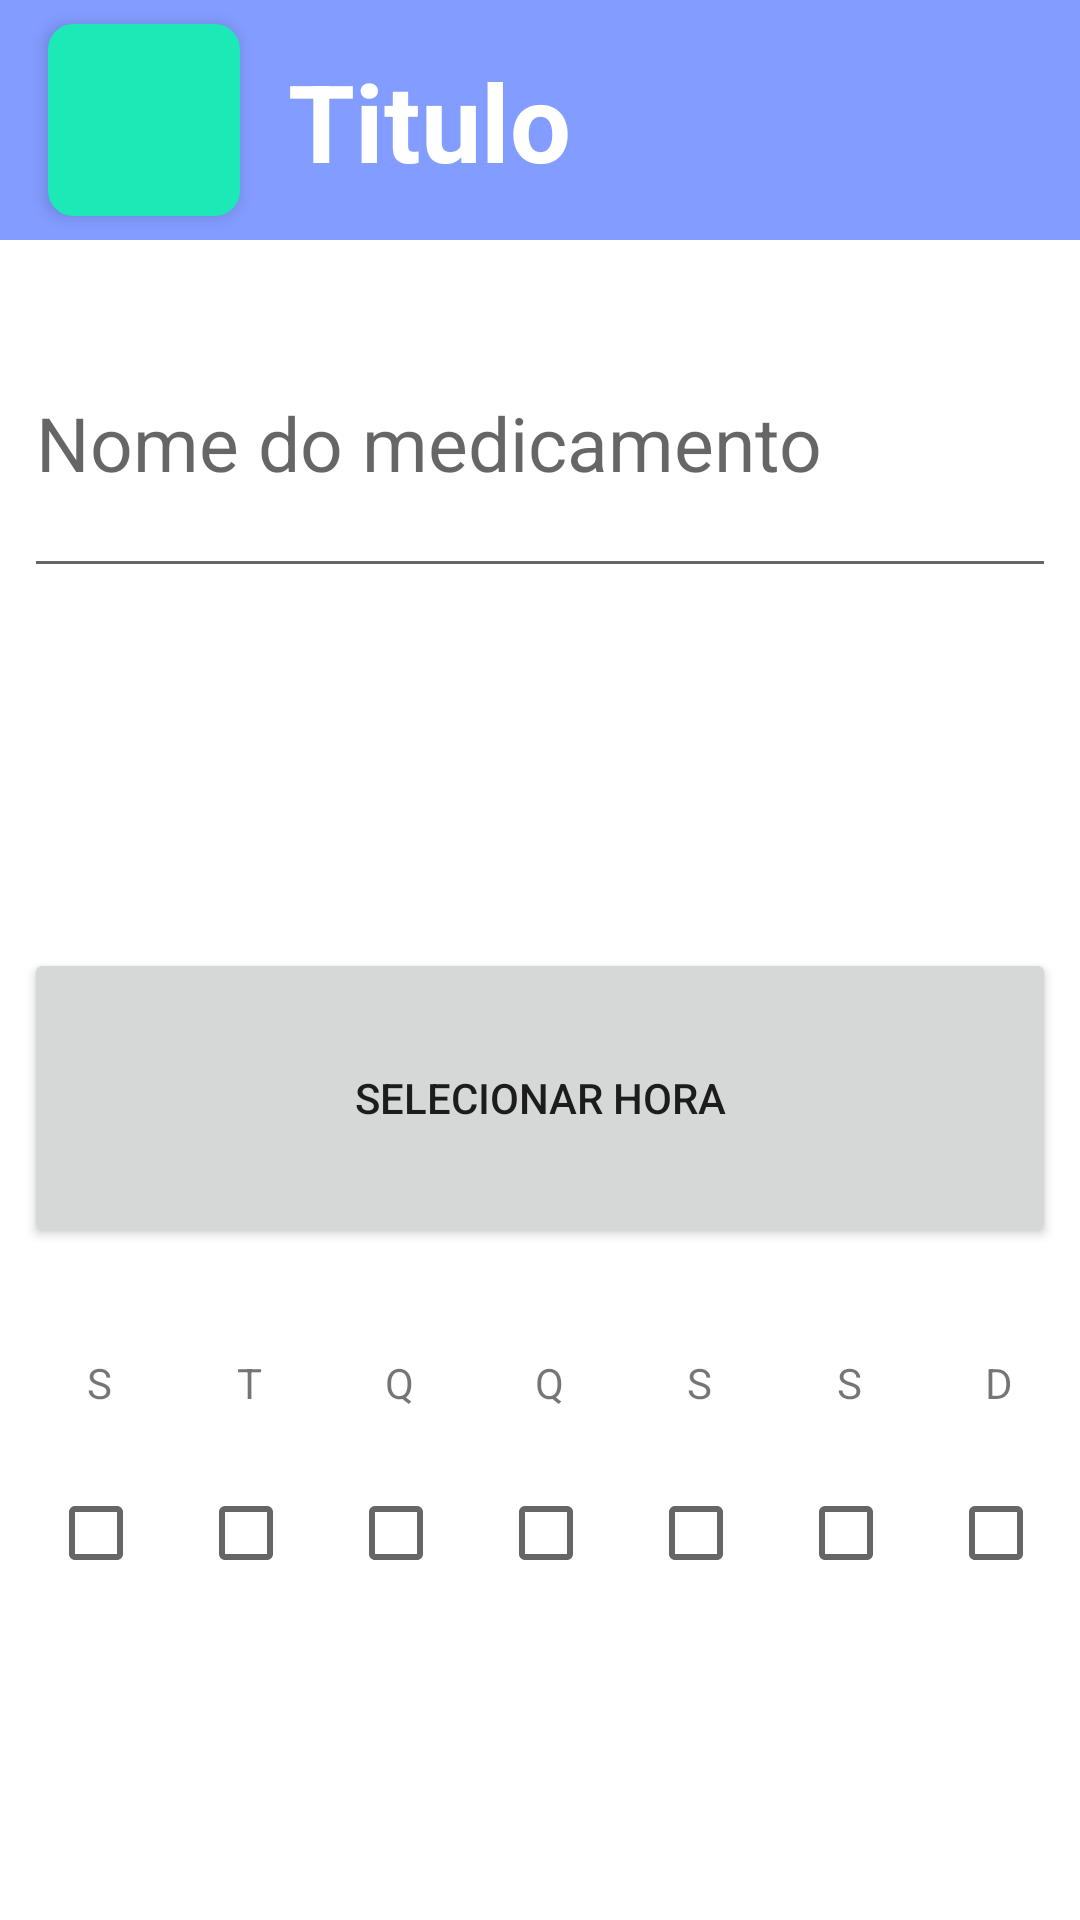

Android layout source for this screen:
<!-- AndroidManifest.xml: application theme AppTheme -->
<!-- res/layout/activity_insert_new_medicine.xml -->
<?xml version="1.0" encoding="utf-8"?>
<androidx.constraintlayout.widget.ConstraintLayout xmlns:android="http://schemas.android.com/apk/res/android"
    xmlns:app="http://schemas.android.com/apk/res-auto"
    xmlns:tools="http://schemas.android.com/tools"
    android:layout_width="match_parent"
    android:layout_height="match_parent"
    tools:context=".activities.medicinefeature.InsertNewMedicineActivity">

    <androidx.constraintlayout.widget.ConstraintLayout
        android:id="@+id/bar"
        android:layout_width="0dp"
        android:layout_height="80dp"
        android:background="@color/background"
        app:layout_constraintLeft_toLeftOf="parent"
        app:layout_constraintRight_toRightOf="parent"
        app:layout_constraintTop_toTopOf="parent"

        >

        <ImageButton
            android:id="@+id/homeButton"
            android:layout_width="0dp"
            android:layout_height="0dp"
            android:layout_marginStart="16dp"
            android:layout_marginTop="8dp"
            android:layout_marginBottom="8dp"
            android:background="@drawable/round_rect"
            android:backgroundTint="#1DE9B6"
            android:elevation="3dp"
            android:onClick="onHomeClicked"
            android:scaleType="centerInside"
            app:layout_constraintBottom_toBottomOf="parent"
            app:layout_constraintDimensionRatio="H,1:1"
            app:layout_constraintStart_toStartOf="parent"
            app:layout_constraintTop_toTopOf="parent"
            app:srcCompat="@drawable/ic_home_black_24dp" />

        <TextView
            android:id="@+id/activityTitle"
            android:layout_width="wrap_content"
            android:layout_height="wrap_content"
            android:layout_marginStart="16dp"
            android:fontFamily="sans-serif"
            android:text="Titulo"
            android:textAlignment="textStart"
            android:textColor="#FFFFFF"
            android:textSize="36sp"
            android:textStyle="bold"
            app:layout_constraintBottom_toBottomOf="parent"
            app:layout_constraintStart_toEndOf="@+id/homeButton"
            app:layout_constraintTop_toTopOf="parent" />
    </androidx.constraintlayout.widget.ConstraintLayout>

    <androidx.constraintlayout.widget.ConstraintLayout
        android:id="@+id/top_layout"
        android:layout_width="0dp"
        android:layout_height="wrap_content"
        android:layout_marginStart="8dp"
        android:layout_marginTop="16dp"
        android:layout_marginEnd="8dp"
        app:layout_constraintEnd_toEndOf="parent"
        app:layout_constraintStart_toStartOf="parent"
        app:layout_constraintTop_toBottomOf="@+id/bar">

        <EditText
            android:id="@+id/insert_medicine_name"
            android:layout_width="match_parent"
            android:layout_height="100dp"
            android:hint="Nome do medicamento"
            android:textColor="@color/black"
            android:textSize="25dp" />


        <TextView
            android:id="@+id/show_medicine_time"
            android:layout_width="match_parent"
            android:layout_height="100dp"
            android:layout_marginBottom="4dp"
            android:textSize="25dp"
            app:layout_constraintBottom_toBottomOf="parent"
            app:layout_constraintTop_toBottomOf="@+id/insert_medicine_name"
            app:layout_constraintVertical_bias="1.0"
            tools:layout_editor_absoluteX="0dp" />


    </androidx.constraintlayout.widget.ConstraintLayout>

    <androidx.constraintlayout.widget.ConstraintLayout
        android:id="@+id/constraintLayout8"
        android:layout_width="0dp"

        android:layout_height="220dp"
        android:layout_marginStart="8dp"
        android:layout_marginTop="16dp"
        android:layout_marginEnd="8dp"
        app:layout_constraintEnd_toEndOf="parent"
        app:layout_constraintHorizontal_bias="0.0"
        app:layout_constraintStart_toStartOf="parent"
        app:layout_constraintTop_toBottomOf="@+id/top_layout">

        <Button
            android:id="@+id/select_medicine_time"
            android:layout_width="0dp"
            android:layout_height="100dp"
            android:text="Selecionar hora"
            app:layout_constraintEnd_toEndOf="parent"
            app:layout_constraintStart_toStartOf="parent"
            app:layout_constraintTop_toTopOf="parent">

        </Button>

        <TextView
            android:id="@+id/monday_text_id"
            android:layout_width="50dp"
            android:layout_height="50dp"
            android:layout_marginTop="20dp"
            android:gravity="center"
            android:text="S"
            android:textAlignment="center"
            app:layout_constraintStart_toStartOf="parent"
            app:layout_constraintTop_toBottomOf="@+id/select_medicine_time" />


        <TextView
            android:id="@+id/tuesday_text_id"
            android:layout_width="50dp"
            android:layout_height="50dp"
            android:layout_marginTop="20dp"
            android:gravity="center"
            android:text="T"
            android:textAlignment="center"
            app:layout_constraintStart_toEndOf="@+id/monday_text_id"
            app:layout_constraintTop_toBottomOf="@+id/select_medicine_time" />


        <TextView
            android:id="@+id/wednesday_text_id"
            android:layout_width="50dp"
            android:layout_height="50dp"
            android:layout_marginTop="20dp"
            android:gravity="center"
            android:text="Q"
            android:textAlignment="center"
            app:layout_constraintStart_toEndOf="@+id/tuesday_text_id"
            app:layout_constraintTop_toBottomOf="@+id/select_medicine_time" />

        <TextView
            android:id="@+id/thursday_text_id"
            android:layout_width="50dp"
            android:layout_height="50dp"
            android:layout_marginTop="20dp"
            android:gravity="center"
            android:text="Q"
            android:textAlignment="center"
            app:layout_constraintStart_toEndOf="@+id/wednesday_text_id"
            app:layout_constraintTop_toBottomOf="@+id/select_medicine_time" />

        <TextView
            android:id="@+id/friday_text_id"
            android:layout_width="50dp"
            android:layout_height="50dp"
            android:layout_marginTop="20dp"
            android:gravity="center"
            android:text="S"
            android:textAlignment="center"
            app:layout_constraintStart_toEndOf="@+id/thursday_text_id"
            app:layout_constraintTop_toBottomOf="@+id/select_medicine_time" />

        <TextView
            android:id="@+id/saturday_text_id"
            android:layout_width="50dp"
            android:layout_height="50dp"
            android:layout_marginTop="20dp"
            android:gravity="center"
            android:text="S"
            android:textAlignment="center"
            app:layout_constraintStart_toEndOf="@+id/friday_text_id"
            app:layout_constraintTop_toBottomOf="@+id/select_medicine_time" />

        <TextView
            android:id="@+id/sunday_text_id"
            android:layout_width="50dp"
            android:layout_height="50dp"
            android:layout_marginTop="20dp"
            android:gravity="center"
            android:text="D"
            android:textAlignment="center"
            app:layout_constraintStart_toEndOf="@+id/saturday_text_id"
            app:layout_constraintTop_toBottomOf="@+id/select_medicine_time" />

        <CheckBox
            android:id="@+id/monday_checkBox_id"
            android:layout_width="50dp"
            android:layout_height="50dp"
            android:layout_marginStart="8dp"
            app:layout_constraintStart_toStartOf="parent"
            app:layout_constraintTop_toBottomOf="@+id/monday_text_id" />

        <CheckBox
            android:id="@+id/tuesday_checkBox_id"
            android:layout_width="50dp"
            android:layout_height="50dp"
            app:layout_constraintStart_toEndOf="@+id/monday_checkBox_id"
            app:layout_constraintTop_toBottomOf="@+id/tuesday_text_id" />

        <CheckBox
            android:id="@+id/wednesday_checkBox_id"
            android:layout_width="50dp"
            android:layout_height="50dp"
            app:layout_constraintStart_toEndOf="@+id/tuesday_checkBox_id"
            app:layout_constraintTop_toBottomOf="@+id/wednesday_text_id" />

        <CheckBox
            android:id="@+id/thursday_checkBox_id"
            android:layout_width="50dp"
            android:layout_height="50dp"
            app:layout_constraintStart_toEndOf="@+id/wednesday_checkBox_id"
            app:layout_constraintTop_toBottomOf="@+id/thursday_text_id" />

        <CheckBox
            android:id="@+id/friday_checkBox_id"
            android:layout_width="50dp"
            android:layout_height="50dp"
            app:layout_constraintStart_toEndOf="@+id/thursday_checkBox_id"
            app:layout_constraintTop_toBottomOf="@+id/friday_text_id" />

        <CheckBox
            android:id="@+id/saturday_checkBox_id"
            android:layout_width="50dp"
            android:layout_height="50dp"
            app:layout_constraintStart_toEndOf="@+id/friday_checkBox_id"
            app:layout_constraintTop_toBottomOf="@+id/saturday_text_id" />

        <CheckBox
            android:id="@+id/sunday_checkBox_id"
            android:layout_width="50dp"
            android:layout_height="50dp"
            app:layout_constraintStart_toEndOf="@+id/saturday_checkBox_id"
            app:layout_constraintTop_toBottomOf="@+id/sunday_text_id" />


    </androidx.constraintlayout.widget.ConstraintLayout>

    <Button
        android:id="@+id/confirm_medicine_insert"
        android:layout_width="match_parent"
        android:layout_height="100dp"
        android:layout_marginStart="8dp"
        android:layout_marginTop="8dp"
        android:layout_marginEnd="8dp"
        android:text="Confirmar"
        android:visibility="invisible"
        app:layout_constraintBottom_toBottomOf="parent"
        app:layout_constraintEnd_toEndOf="parent"
        app:layout_constraintStart_toStartOf="parent"
        app:layout_constraintTop_toBottomOf="@+id/constraintLayout8">

    </Button>

</androidx.constraintlayout.widget.ConstraintLayout>
<!-- resources referenced by this layout -->
<resources>
  <color name="background">#829CFF</color>
  <color name="black">#000000</color>
  <!-- drawable round_rect (drawable) -->
  <?xml version="1.0" encoding="utf-8"?>
  <shape xmlns:android="http://schemas.android.com/apk/res/android"
      android:shape="rectangle">
  
      <corners android:radius="8dp"/>
      <solid android:color="#F00"/>
      <stroke android:color="#000" android:width="1dp"/>
  
  </shape>
  <style name="AppTheme" parent="Theme.AppCompat.Light.NoActionBar">
          
          <item name="colorPrimary">@color/colorPrimary</item>
          <item name="colorPrimaryDark">@color/colorPrimaryDark</item>
          <item name="colorAccent">@color/colorAccent</item>
          <item name="android:windowShowWallpaper">true</item>
          <item name="android:windowBackground">@android:color/white</item>
      </style>
  <color name="colorPrimary">#cbc28e</color>
  <color name="colorPrimaryDark">#605a3e</color>
  <color name="colorAccent">#D81B60</color>
</resources>
